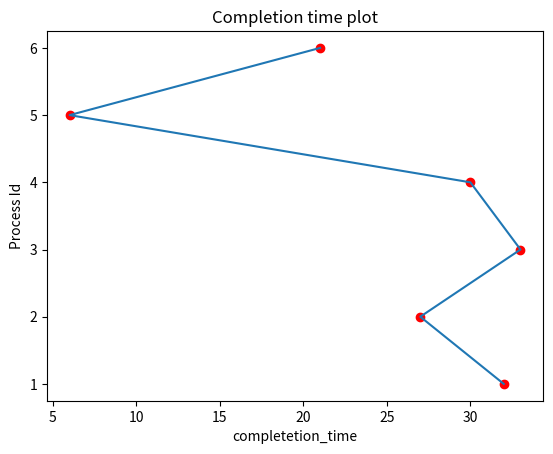

Python code for this plot:
class Queue:
    def __init__(self , maxsize):
        self.first = 0 
        self.last = 0
        self.maxsize = maxsize
        self.arr = [None]*(maxsize + 1)
    
    def empty(self):
        if(self.first == self.last):
            return 1
        else:
            return 0
    
    def isFull(self):
        if((self.last + 1)%(self.maxsize + 1) == self.first):
            return 1
        else:
            return 0
    
    def put(self , num):
        if(not self.isFull()):
            self.last = (self.last + 1)%(self.maxsize + 1)
            self.arr[self.last] = num
    
    def get(self):
        if(not self.empty()):
            self.first = (self.first + 1)%(self.maxsize + 1)
            return self.arr[self.first]

import  matplotlib.pyplot as plt
def swap(a , b):
    return b , a

def arrange_arrival(process_id , arrival_time , burst_time):
    #Making a max heap
    a = []
    a.append(-1) 
    n = len(process_id)
    for i in range(n):
        a.append(arrival_time[i]) 
        j = i + 1 
        while(j > 1):
            if(a[j] > a[j//2]):
                a[j] , a[j//2] = swap(a[j] , a[j//2])
                
                burst_time[j - 1] , burst_time[j//2 - 1] = swap(burst_time[j - 1] , burst_time[j//2 - 1])
    
                process_id[j - 1] , process_id[j//2 - 1] = swap(process_id[j - 1] , process_id[j//2 - 1])
        
                j = j//2
            
            else:
                break
            
    #Doing Heap Sort
    len_a = len(a)
    for i in range(n):
        larg = a[1]
        j = len_a - 1
        a[1] , a[j] = swap(a[1] , a[j])        

        burst_time[0] , burst_time[j - 1] = swap(burst_time[0] , burst_time[j - 1])

        process_id[0] , process_id[j - 1] = swap(process_id[0] , process_id[j - 1])
        
        len_a = len_a - 1
        j = 1
        while(2*j <= len_a - 1):
            ind = 0
            if(2*j == len_a - 1):
                ind = 2*j
            else:
                if(a[2*j] > a[2*j + 1]):
                    ind = 2*j
                else:
                    ind = 2*j + 1
            if(a[j] < a[ind]):
                a[ind] , a[j] = swap(a[ind] , a[j])        

                burst_time[ind - 1 ] , burst_time[j - 1] = swap(burst_time[ind -1] , burst_time[j - 1])

                process_id[ind - 1] , process_id[j - 1] = swap(process_id[ind - 1] , process_id[j - 1])
            else:
                break
            
    for i in range(len(process_id)):
        arrival_time[i] = a[i + 1] ;
        
    return process_id ,  arrival_time , burst_time 
        

def round_robin(process_id , burst_time , arrival_time , time_quantum):
    curr_time = 0
    length = len(process_id)
    completetion_time = [0]*(length)
    a_queue = Queue(maxsize=length)
    id_queue = Queue(maxsize=length)
    curr_a = 0 
    curr_id = 0
    i = 0
    while(i < length):
        print("curr_a = ",curr_a)
        if(i == 0):
            a_queue.put(burst_time[i])
            id_queue.put(process_id[i])
            curr_a = a_queue.get()
            curr_id = id_queue.get()
            curr_time = arrival_time[i]
        else:
            if(curr_time >= arrival_time[i]):
                a_queue.put(burst_time[i])
                id_queue.put(process_id[i])
            else:
                if(time_quantum >= curr_a):
                    print("curr_time before = ",curr_time)
                    curr_time += curr_a
                    print("curr_time after = ",curr_time)
                    curr_a = 0
                    completetion_time[curr_id - 1] = curr_time
                    if(not a_queue.empty()):
                        curr_a = a_queue.get()
                        curr_id = id_queue.get()
                    i -= 1
                else:
                    print("curr_time before = ",curr_time)
                    curr_time += time_quantum
                    print("curr_time after = ",curr_time)
                    curr_a -= time_quantum
                    while(i < length and curr_time >= arrival_time[i]):
                        a_queue.put(burst_time[i])
                        id_queue.put(process_id[i])
                        i += 1
                    i -= 1
                    a_queue.put(curr_a)
                    id_queue.put(curr_id)
                    curr_a = a_queue.get()
                    curr_id = id_queue.get()
        print(curr_a , curr_id)
        i+=1
    print("curr_time = ",curr_time)
    while(not a_queue.empty()):
        if(time_quantum >= curr_a):
            print("curr_time before = ",curr_time)
            curr_time += curr_a
            print("curr_time after = ",curr_time)
            completetion_time[curr_id - 1] = curr_time
            if(not a_queue.empty()):
                curr_a = a_queue.get()
                curr_id = id_queue.get()
        else:
            print("curr_time before = ",curr_time)
            curr_time += time_quantum
            print("curr_time after = ",curr_time)
            curr_a -= time_quantum
            a_queue.put(curr_a)
            id_queue.put(curr_id)
            curr_a = a_queue.get()
            curr_id = id_queue.get()
        print(curr_a)
    else:
        curr_time += curr_a
        completetion_time[curr_id - 1] = curr_time     
    return completetion_time

def cal_turnaround_time(arrival_time , completion_time):
    n = len(completion_time)
    turnaround_time = []
    for i in range(n):
        turnaround_time.append(completion_time[i] - arrival_time[i])
    return turnaround_time

def cal_waiting_time(turmaround_time , burst_time):
    n = len(turnaround_time)
    waiting_time = []
    for i in range(n):
        waiting_time.append(turmaround_time[i] - burst_time[i])
    return waiting_time

def cal_avg_waiting_tinme(waiting_time):
    sum = 0
    for i in range(len(waiting_time)):
        sum += waiting_time[i]
    return sum/len(waiting_time)
        
def plot_completion_time(process_id , completion_time):
    plt.plot(completion_time , process_id)
    plt.scatter(completion_time , process_id , color="red")
    plt.xlabel("completetion_time")
    plt.ylabel("Process Id")
    plt.title("Completion time plot")
    plt.show()    

if __name__ == "__main__":
    #as i am using heap processes having same arrival time can be reordered by algo
    process_id = [1 ,2 , 3 , 4 , 5 , 6]
    arrival_time = [5 , 4 , 3 , 1 , 2 , 6]
    burst_time = [5 , 6 , 7 , 9 , 2 , 3]
    process_id , arrival_time , burst_time = arrange_arrival(process_id , arrival_time , burst_time)
    print(process_id , burst_time , arrival_time)
    completion_time = round_robin(process_id , burst_time , arrival_time , 3)
    arrival_time ,process_id , burst_time = arrange_arrival(arrival_time ,process_id , burst_time)
    print(completion_time)
    print(process_id , burst_time , arrival_time)
      #calculating turnaround time
    turnaround_time = cal_turnaround_time(arrival_time , completion_time)

    #calculating waiting time
    waiting_time = cal_waiting_time(turnaround_time , burst_time)
    
    #calculating average waiting time
    avg_waiting_time = cal_avg_waiting_tinme(waiting_time)
    
    print(completion_time , turnaround_time , waiting_time , avg_waiting_time)
    
    plot_completion_time(process_id, completion_time)
